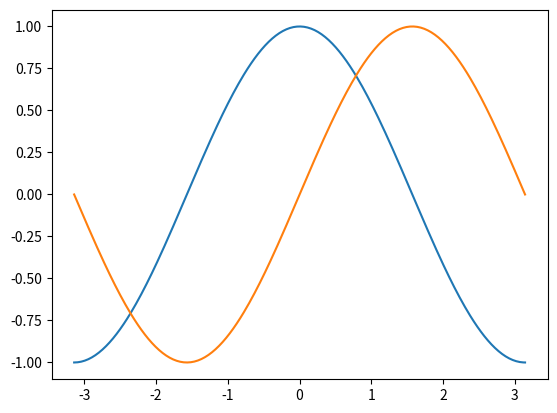
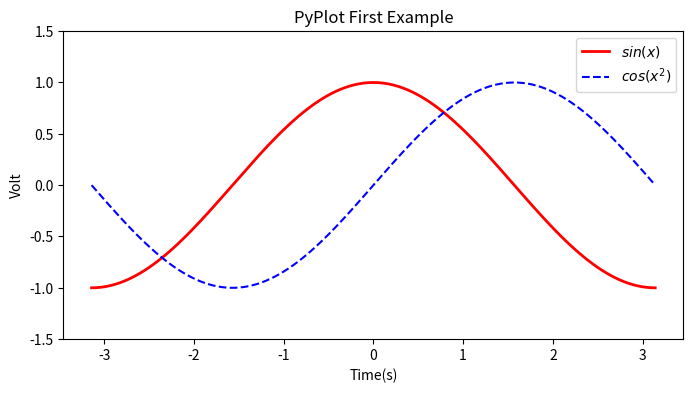

Python code for these plots, in order:
# 函数绘图
import matplotlib.pyplot as plt

import numpy as np

# 首先定义两个函数（正弦&余弦）
x = np.linspace(-np.pi, np.pi, 256, endpoint=True)  # -π to+π的256个值
y1, y2 = np.cos(x), np.sin(x)
plt.plot(x, y1)
plt.plot(x, y2)

# 在ipython的交互环境中需要这句话才能显示出来
# plt.show()

plt.figure(figsize=(8, 4))

plt.plot(x, y1, label="$sin(x)$", color="red", linewidth=2)  # 将$包围的内容渲染为数学公式
plt.plot(x, y2, "b--", label="$cos(x^2)$")
# 指定曲线的颜色和线性，如‘b--’表示蓝色虚线（b：蓝色，-：虚线）

plt.xlabel("Time(s)")
plt.ylabel("Volt")
plt.title("PyPlot First Example")

'''
使用关键字参数可以指定所绘制的曲线的各种属性：
label：给曲线指定一个标签名称，此标签将在图标中显示。如果标签字符串的前后都有字符'$'，则Matplotlib会使用其内嵌的LaTex引擎将其显示为数学公式
color：指定曲线的颜色。颜色可以用如下方法表示
       英文单词
       以‘#’字符开头的3个16进制数，如‘#ff0000’表示红色。
       以0~1的RGB表示，如（1.0,0.0,0.0）也表示红色。
linewidth：指定权限的宽度，可以不是整数，也可以使用缩写形式的参数名lw。
'''

plt.ylim(-1.5, 1.5)
plt.legend()  # 显示左下角的图例

plt.show()
